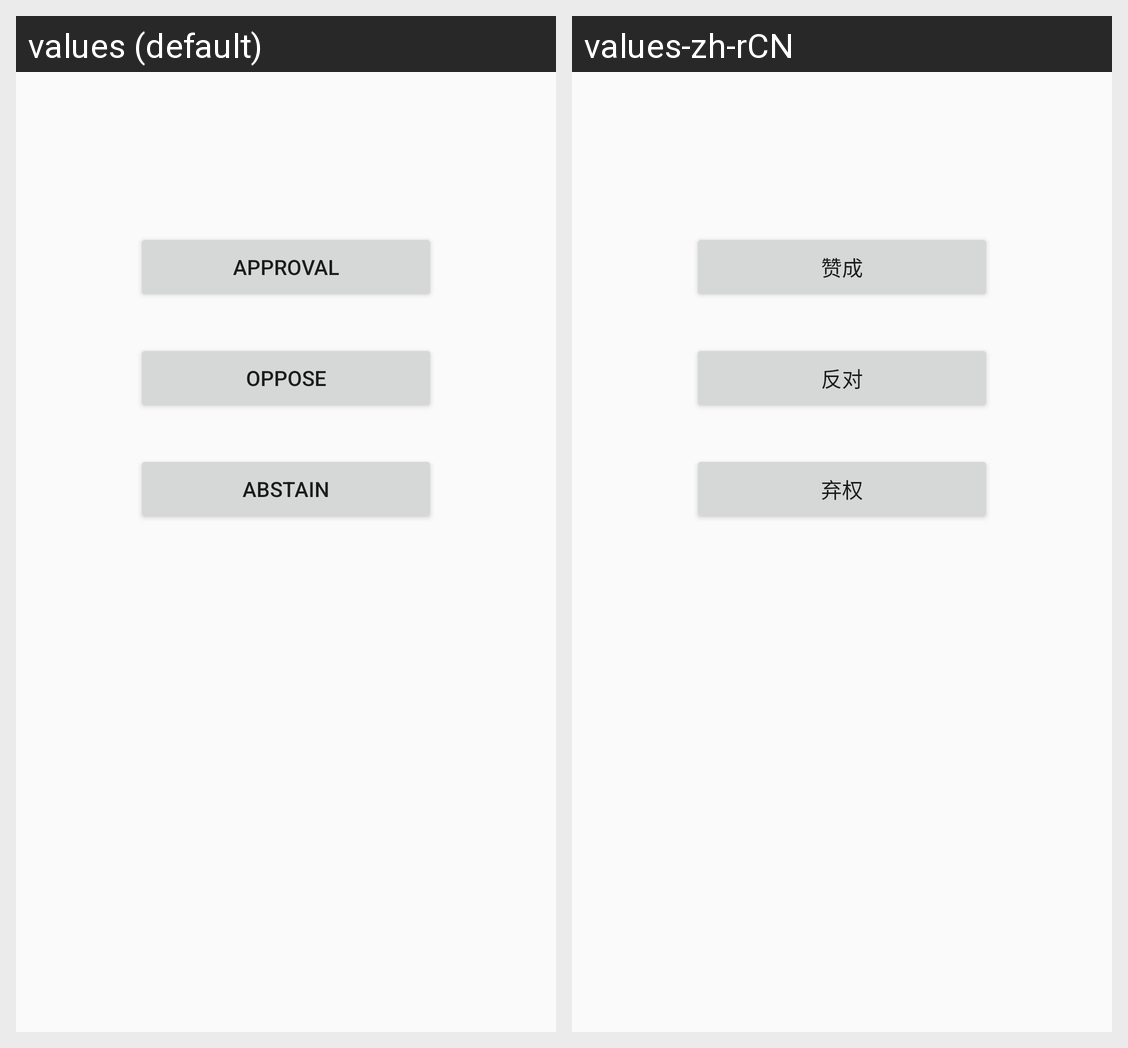

The same Android screen rendered under two of its app's locales, left to right. List the strings drawn on it with the default value and each locale's translation.
Android screen res/layout/activity_cs_vote.xml rendered under 2 locales, left to right: values (default), values-zh-rCN. Device: Nexus 5 (rendered at 1080×1920; each locale shown at half size, 540×960, under a caption strip naming it); theme AppTheme.
Strings drawn on this screen, with the default value and each locale's value (text and hints the layout hard-codes, and strings that could not be matched under every locale, appear in the picture but are not listed):

approve
  values: Approval
  values-zh-rCN: 赞成

oppose
  values: Oppose
  values-zh-rCN: 反对

abstain
  values: Abstain
  values-zh-rCN: 弃权
